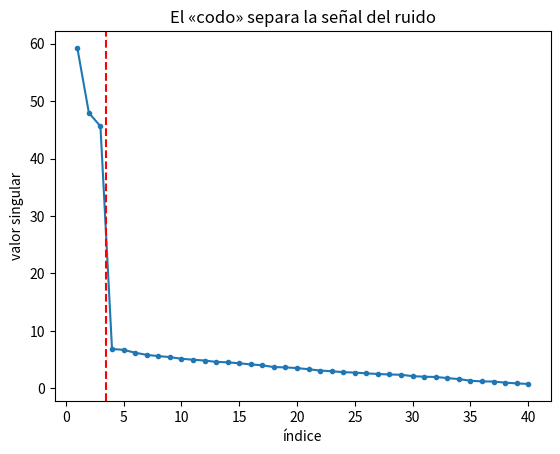

This figure's Python source:
# Eliminar ruido con la SVD truncada: la señal vive en pocos valores singulares grandes
import matplotlib.pyplot as plt
import numpy as np

rng = np.random.default_rng(0)
m, n, r = 60, 40, 3
senal = rng.normal(size=(m, r)) @ rng.normal(size=(r, n))  # matriz de rango 3
ruidosa = senal + rng.normal(scale=0.5, size=(m, n))

U, s, VT = np.linalg.svd(ruidosa, full_matrices=False)
print("primeros valores singulares:", np.round(s[:6], 1))  # 3 grandes y luego el «suelo» del ruido

k = 3
limpia = U[:, :k] @ np.diag(s[:k]) @ VT[:k]
def error(B):
    return np.linalg.norm(B - senal) / np.linalg.norm(senal)
print(f"error relativo con ruido : {error(ruidosa):.3f}")
print(f"error tras truncar (k={k}): {error(limpia):.3f}")

plt.plot(np.arange(1, len(s) + 1), s, "o-", markersize=3)
plt.axvline(k + 0.5, color="red", linestyle="--")
plt.xlabel("índice")
plt.ylabel("valor singular")
plt.title("El «codo» separa la señal del ruido")
plt.show()
